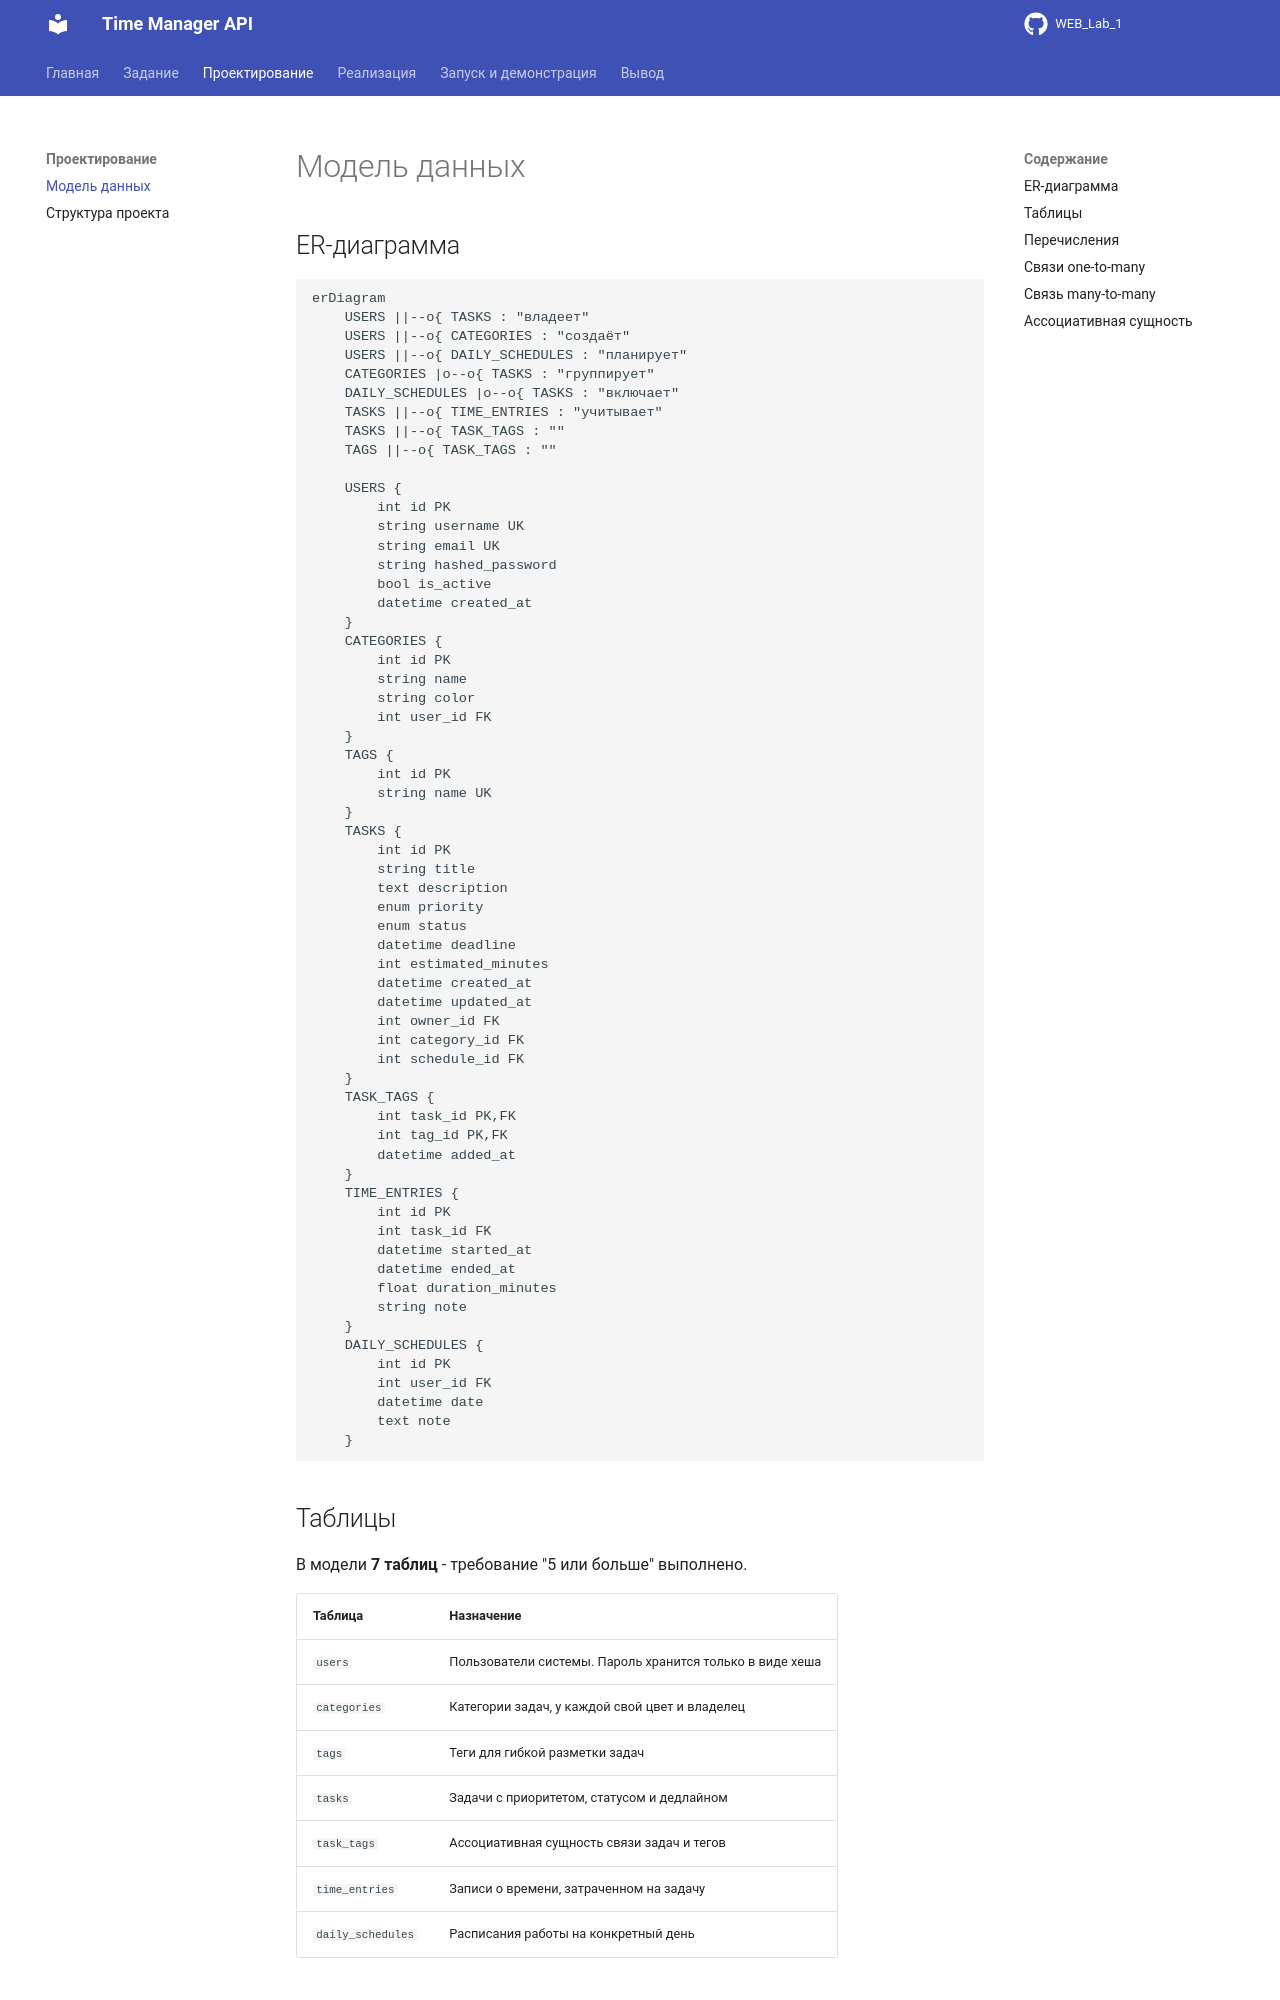

repository: Jaloliddin418/WEB_Lab_1 · page: data-model/index.html · generator: mkdocs

# Модель данных

## ER-диаграмма

```mermaid
erDiagram
    USERS ||--o{ TASKS : "владеет"
    USERS ||--o{ CATEGORIES : "создаёт"
    USERS ||--o{ DAILY_SCHEDULES : "планирует"
    CATEGORIES |o--o{ TASKS : "группирует"
    DAILY_SCHEDULES |o--o{ TASKS : "включает"
    TASKS ||--o{ TIME_ENTRIES : "учитывает"
    TASKS ||--o{ TASK_TAGS : ""
    TAGS ||--o{ TASK_TAGS : ""

    USERS {
        int id PK
        string username UK
        string email UK
        string hashed_password
        bool is_active
        datetime created_at
    }
    CATEGORIES {
        int id PK
        string name
        string color
        int user_id FK
    }
    TAGS {
        int id PK
        string name UK
    }
    TASKS {
        int id PK
        string title
        text description
        enum priority
        enum status
        datetime deadline
        int estimated_minutes
        datetime created_at
        datetime updated_at
        int owner_id FK
        int category_id FK
        int schedule_id FK
    }
    TASK_TAGS {
        int task_id PK,FK
        int tag_id PK,FK
        datetime added_at
    }
    TIME_ENTRIES {
        int id PK
        int task_id FK
        datetime started_at
        datetime ended_at
        float duration_minutes
        string note
    }
    DAILY_SCHEDULES {
        int id PK
        int user_id FK
        datetime date
        text note
    }
```

## Таблицы

В модели **7 таблиц** - требование "5 или больше" выполнено.

| Таблица | Назначение |
|---------|------------|
| `users` | Пользователи системы. Пароль хранится только в виде хеша |
| `categories` | Категории задач, у каждой свой цвет и владелец |
| `tags` | Теги для гибкой разметки задач |
| `tasks` | Задачи с приоритетом, статусом и дедлайном |
| `task_tags` | Ассоциативная сущность связи задач и тегов |
| `time_entries` | Записи о времени, затраченном на задачу |
| `daily_schedules` | Расписания работы на конкретный день |
